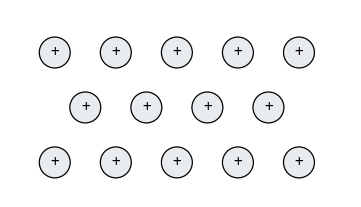
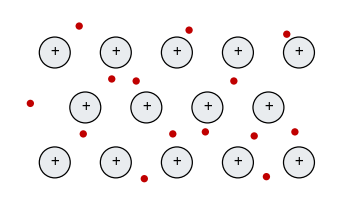

Here is the Python script that generated these plots, in order:
import matplotlib; matplotlib.use("Agg")
import matplotlib.pyplot as plt
from matplotlib.patches import Circle
import random
RED = "#c00000"
def fig(key, name):
    f, ax = plt.subplots(figsize=(5.2, 1.9), dpi=200)
    random.seed(7)
    xs = [0.9 + 1.5 * i for i in range(5)]; ys = [0.55, 1.9, 3.25]
    # rows offset like a metal lattice
    for r, y in enumerate(ys):
        for i, x in enumerate(xs):
            xx = x + (0.75 if r % 2 else 0)
            if xx > 7.6: continue
            ax.add_patch(Circle((xx, y), 0.38, fc="#e9ecef", ec="black", lw=0.9))
            ax.text(xx, y, "+", ha="center", va="center", fontsize=11)
    if key:
        pts = [(1.6, 1.25), (3.1, 0.15), (4.6, 1.3), (6.1, 0.2), (2.3, 2.6), (3.8, 1.25), (5.3, 2.55), (6.8, 1.3), (1.5, 3.9), (4.2, 3.8), (6.6, 3.7), (2.9, 2.55), (5.8, 1.2), (0.3, 2.0)]
        for (x, y) in pts:
            ax.add_patch(Circle((x, y), 0.09, fc=RED, ec="none"))
    ax.set_xlim(-0.2, 8.2); ax.set_ylim(-0.3, 4.3); ax.set_aspect("equal"); ax.axis("off")
    f.tight_layout(pad=0.1); f.savefig(name); plt.close(f)
fig(False, "sea_blank.png"); fig(True, "sea.png")
